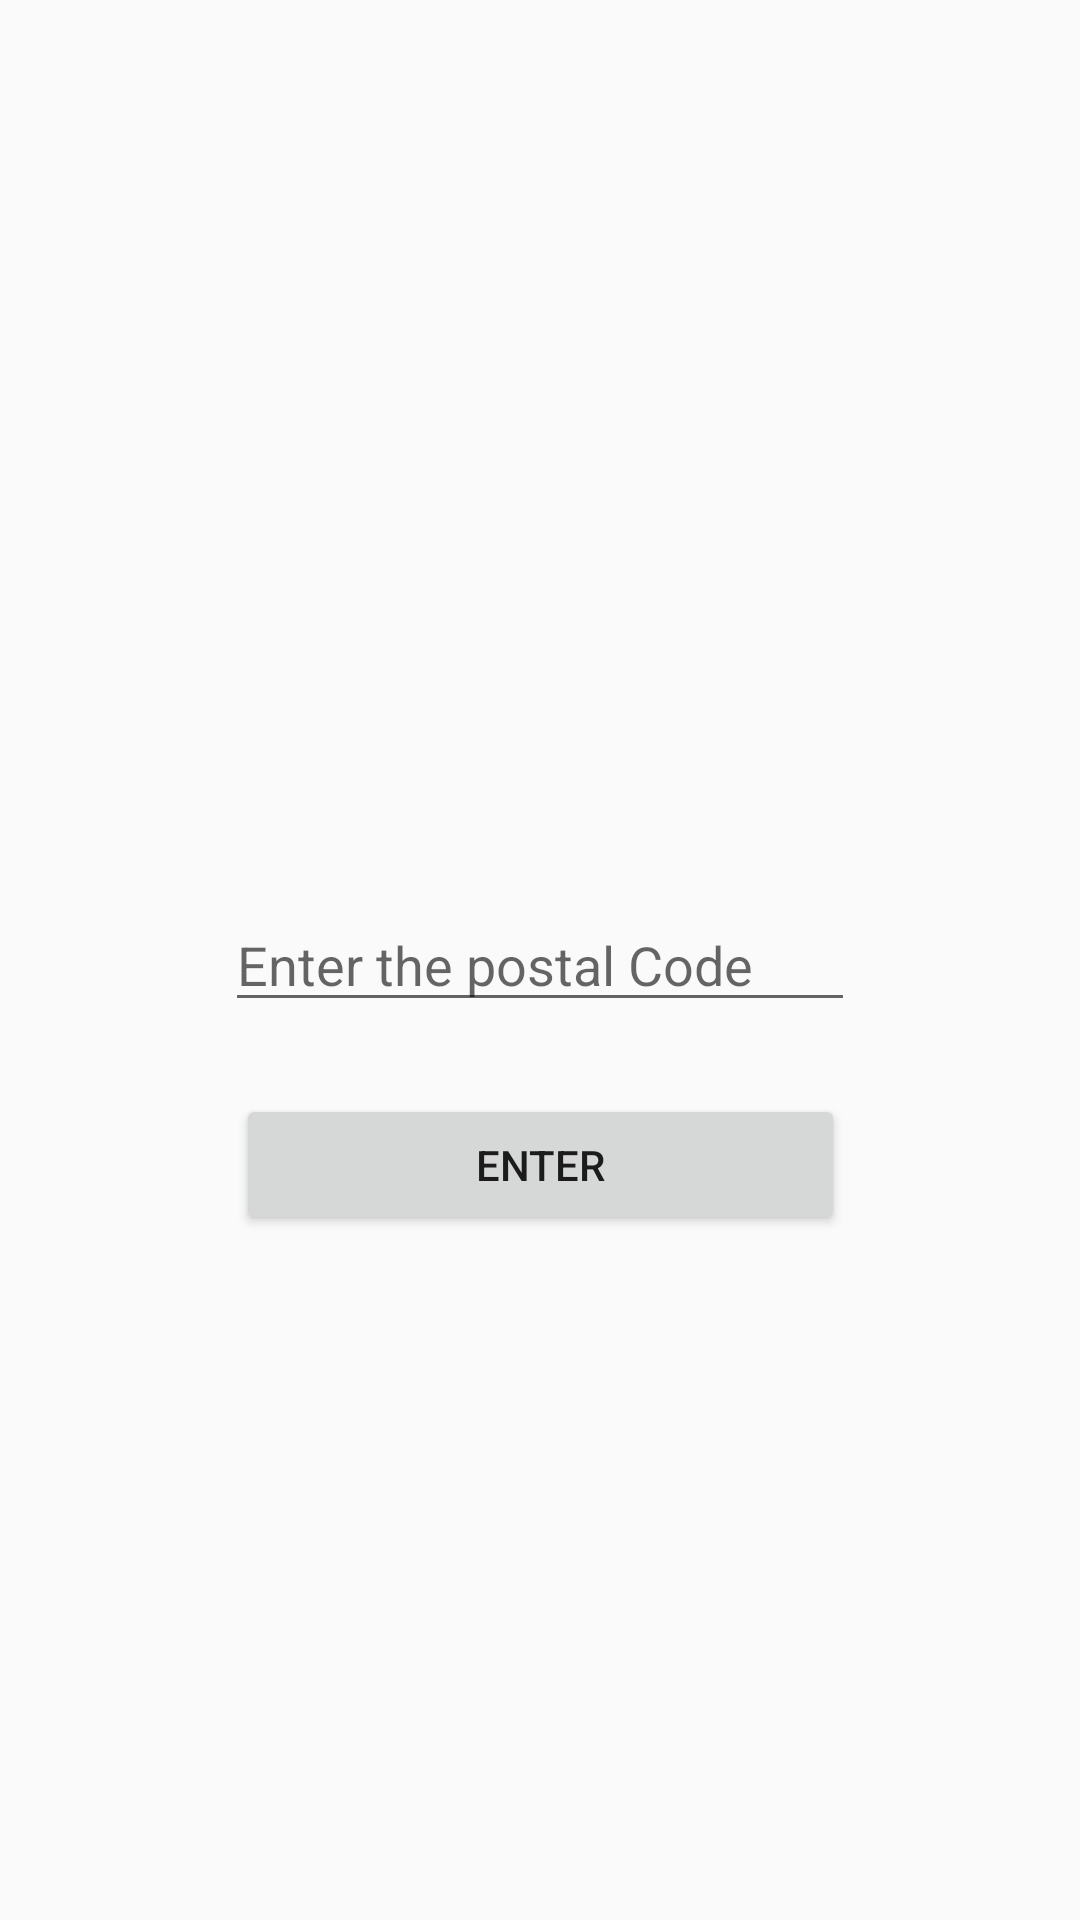

Reconstruct the res/layout file that produces this screen, plus the resources it refers to.
<!-- AndroidManifest.xml: application theme AppTheme -->
<!-- res/layout/fragment_postal_code.xml -->
<?xml version="1.0" encoding="utf-8"?>
<androidx.constraintlayout.widget.ConstraintLayout xmlns:android="http://schemas.android.com/apk/res/android"
    xmlns:app="http://schemas.android.com/apk/res-auto"
    xmlns:tools="http://schemas.android.com/tools"
    android:layout_width="match_parent"
    android:layout_height="match_parent"
    tools:context=".view.PostalCodeFragment">



    <EditText
        android:id="@+id/postalCode"
        android:layout_width="wrap_content"
        android:layout_height="wrap_content"
        android:ems="10"
        android:hint="Enter the postal Code"
        android:inputType="textPostalAddress"
        app:layout_constraintBottom_toBottomOf="parent"
        app:layout_constraintEnd_toEndOf="parent"
        app:layout_constraintStart_toStartOf="parent"
        app:layout_constraintTop_toTopOf="parent" />
    <TextView
        android:id="@+id/listProductError"
        android:layout_width="wrap_content"
        android:layout_height="wrap_content"
        android:text="An error occured while loading data"
        app:layout_constraintBottom_toBottomOf="parent"
        android:visibility="gone"
        app:layout_constraintEnd_toEndOf="parent"
        app:layout_constraintStart_toStartOf="parent"
        app:layout_constraintTop_toTopOf="parent" />

    <Button
        android:id="@+id/buttonDeliveryDetail"
        android:layout_width="203dp"
        android:layout_height="47dp"
        android:layout_marginTop="24dp"
        android:text="ENTER"
        app:layout_constraintEnd_toEndOf="parent"
        app:layout_constraintStart_toStartOf="parent"
        app:layout_constraintTop_toBottomOf="@+id/postalCode" />
</androidx.constraintlayout.widget.ConstraintLayout>
<!-- resources referenced by this layout -->
<resources>
  <style name="AppTheme" parent="Theme.AppCompat.Light.DarkActionBar">
          
          <item name="colorPrimary">@color/colorPrimary</item>
          <item name="colorPrimaryDark">@color/colorPrimaryDark</item>
          <item name="colorAccent">@color/colorAccent</item>
      </style>
  <!-- not gathered from this repository: default colours our renderer supplied (Android Studio template values) -->
  <color name="colorPrimary">#FF6200EE</color>
  <color name="colorPrimaryDark">#FF3700B3</color>
  <color name="colorAccent">#FF03DAC5</color>
</resources>
